Photos from the image-classification dataset "dataset" in the GitHub repository SarasiRajarathna/AgroGuard-AI. Its 19 classes are: chilli anthracnose, chilli healthy, chilli leaf curl, corn healthy, corn northern leaf blight, corn rust, paddy blast, paddy healthy, paddy sheath blight, potato early blight, potato healthy, potato late blight, tea brown blight, tea healthy, tomato bacterial spot, tomato early blight, tomato healthy, tomato late blight, tomato yellow leaf curl virus.

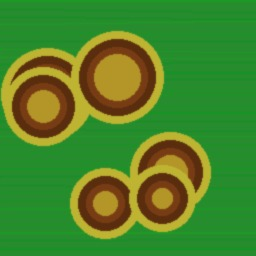
Label: tomato early blight

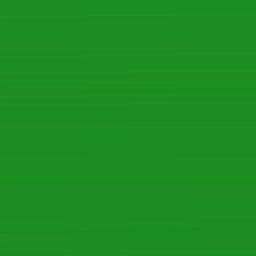
Label: tea healthy

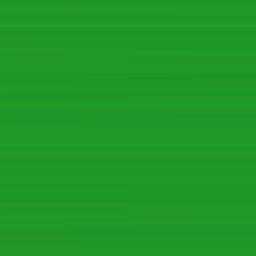
Label: tomato healthy

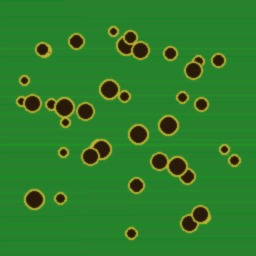
Label: tomato bacterial spot

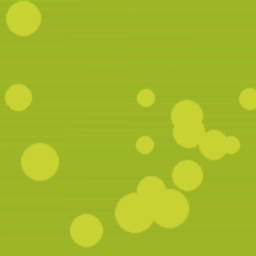
Label: tomato yellow leaf curl virus

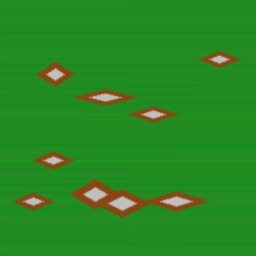
Label: paddy blast
